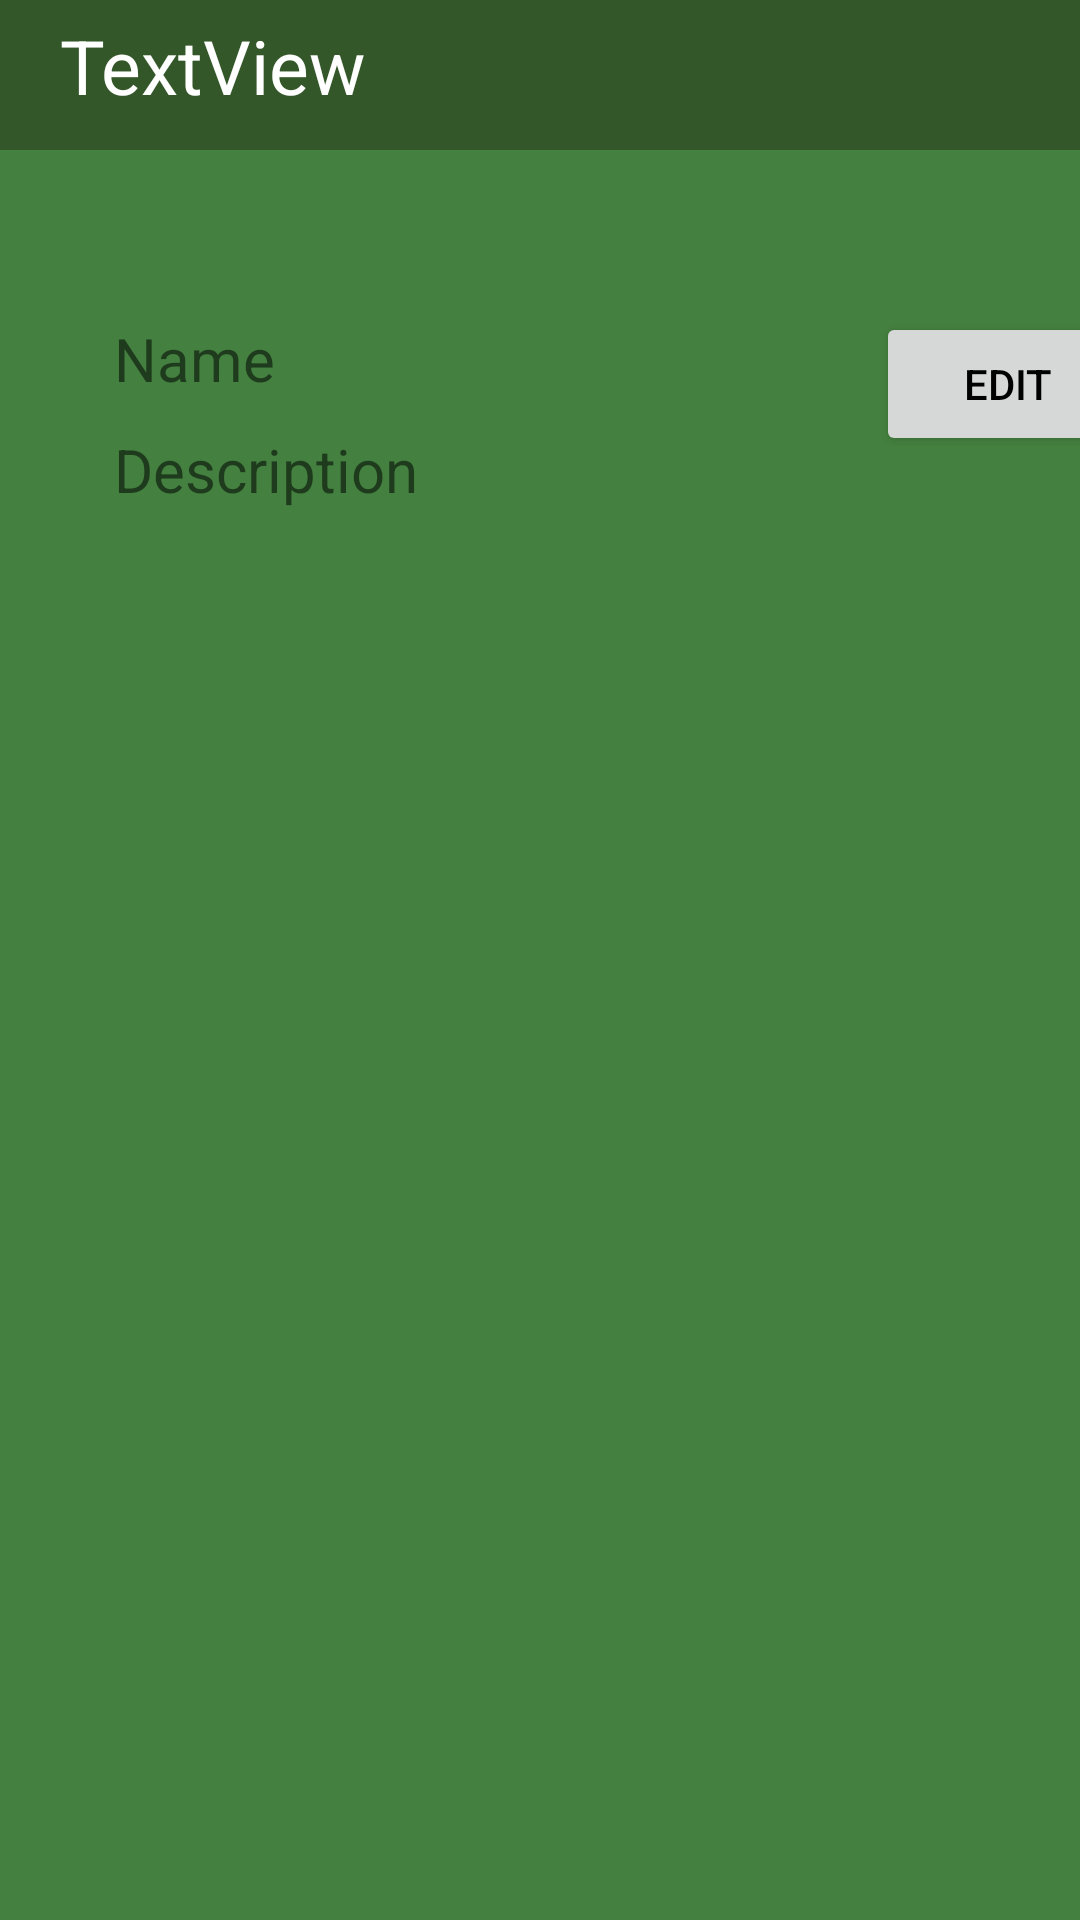

Here is an Android app screen rendered from its layout file. Give the layout XML and the strings, colors and styles it references.
<!-- AndroidManifest.xml: application theme Theme.Practica_final -->
<!-- res/layout/single_wishlist_layout.xml -->
<?xml version="1.0" encoding="utf-8"?>
<androidx.constraintlayout.widget.ConstraintLayout xmlns:android="http://schemas.android.com/apk/res/android"
    xmlns:app="http://schemas.android.com/apk/res-auto"
    xmlns:tools="http://schemas.android.com/tools"
    android:layout_width="match_parent"
    android:layout_height="match_parent"
    android:background="@color/verde">

    <Button
        android:id="@+id/edit"
        android:layout_width="wrap_content"
        android:layout_height="wrap_content"
        android:layout_marginStart="292dp"
        android:layout_marginTop="104dp"
        android:text="@string/edit"
        android:textColor="@color/black"
        app:layout_constraintStart_toStartOf="parent"
        app:layout_constraintTop_toTopOf="parent" />

    <androidx.recyclerview.widget.RecyclerView
        android:id="@+id/recyclerView"
        android:layout_width="350dp"
        android:layout_height="wrap_content"
        android:layout_marginStart="30dp"
        android:layout_marginTop="20dp"
        android:layout_marginEnd="30dp"
        android:background="@color/white"
        app:layout_constraintEnd_toEndOf="parent"
        app:layout_constraintHorizontal_bias="1.0"
        app:layout_constraintStart_toStartOf="parent"
        app:layout_constraintTop_toBottomOf="@id/description"
        tools:ignore="MissingConstraints" />

    <TextView
        android:id="@+id/name"
        android:layout_width="wrap_content"
        android:layout_height="wrap_content"
        android:layout_marginStart="38dp"
        android:layout_marginTop="106dp"
        android:text="Name"
        android:textSize="20dp"
        app:layout_constraintStart_toStartOf="parent"
        app:layout_constraintTop_toTopOf="parent"
        tools:ignore="MissingConstraints" />

    <TextView
        android:id="@+id/description"
        android:layout_width="wrap_content"
        android:layout_height="wrap_content"
        android:layout_marginStart="38dp"
        android:layout_marginTop="143dp"
        android:text="Description"
        android:textSize="20dp"
        app:layout_constraintStart_toStartOf="parent"
        app:layout_constraintTop_toTopOf="parent"
        tools:ignore="MissingConstraints" />

    <TextView
        android:id="@+id/header"
        android:layout_width="match_parent"
        android:layout_height="50dp"
        android:background="@color/dark_green"
        android:paddingStart="20dp"
        android:paddingTop="5dp"
        android:text="TextView"
        android:textColor="@color/white"
        android:textSize="25dp"
        app:layout_constraintTop_toTopOf="parent"
        tools:ignore="MissingConstraints" />

    <FrameLayout
        android:id="@id/bottom_menu"
        android:layout_width="match_parent"
        android:layout_height="100dp"
        app:layout_constraintBottom_toBottomOf="parent"
        app:layout_constraintEnd_toEndOf="parent"
        app:layout_constraintStart_toStartOf="parent" />
</androidx.constraintlayout.widget.ConstraintLayout>
<!-- resources referenced by this layout -->
<resources>
  <color name="black">#FF000000</color>
  <color name="dark_green">#34572A</color>
  <color name="verde">#44803F</color>
  <color name="white">#FFFFFFFF</color>
  <string name="edit">edit</string>
  <style name="Theme.Practica_final" parent="Theme.MaterialComponents.DayNight.NoActionBar">
          
          <item name="colorPrimary">@color/white</item>
          <item name="colorPrimaryVariant">@color/purple_700</item>
          <item name="colorOnPrimary">@color/white</item>
          
          <item name="colorSecondary">@color/teal_200</item>
          <item name="colorSecondaryVariant">@color/teal_700</item>
          <item name="colorOnSecondary">@color/black</item>
          
          <item name="android:statusBarColor">?attr/colorPrimaryVariant</item>
          
      </style>
  <color name="purple_700">#FF3700B3</color>
  <color name="teal_200">#FF03DAC5</color>
  <color name="teal_700">#FF018786</color>
</resources>
